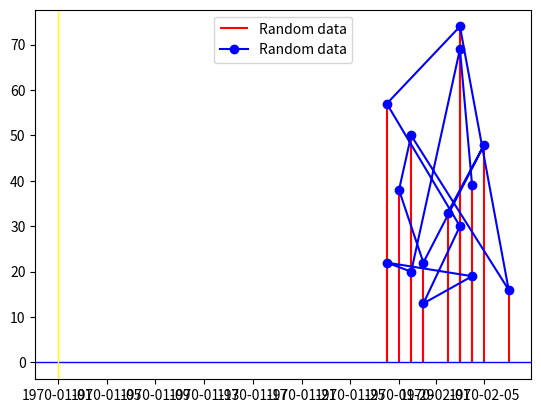

Recreate this plot in Python.
import numpy as np
import matplotlib.pyplot as plt

def randomData():
    x = np.random.randint(27, 38, 15)
    y = np.random.randint(10, 76, 15)
    return x, y

def main():
    x, y = randomData()
    plt.vlines(x, [0], y, color='red', label='Random data')
    plt.plot_date(x, y, color='blue', linestyle='solid', marker='o', label='Random data')
    # plt.bar(x, y, color='green', label='Random data')
    plt.axhline(0, color='blue', linewidth=1)  # Plot x-axis line
    plt.axvline(0, color='yellow', linewidth=1)  # Plot y-axis line
    plt.legend()
    plt.show()

if __name__ == '__main__':
    main()
